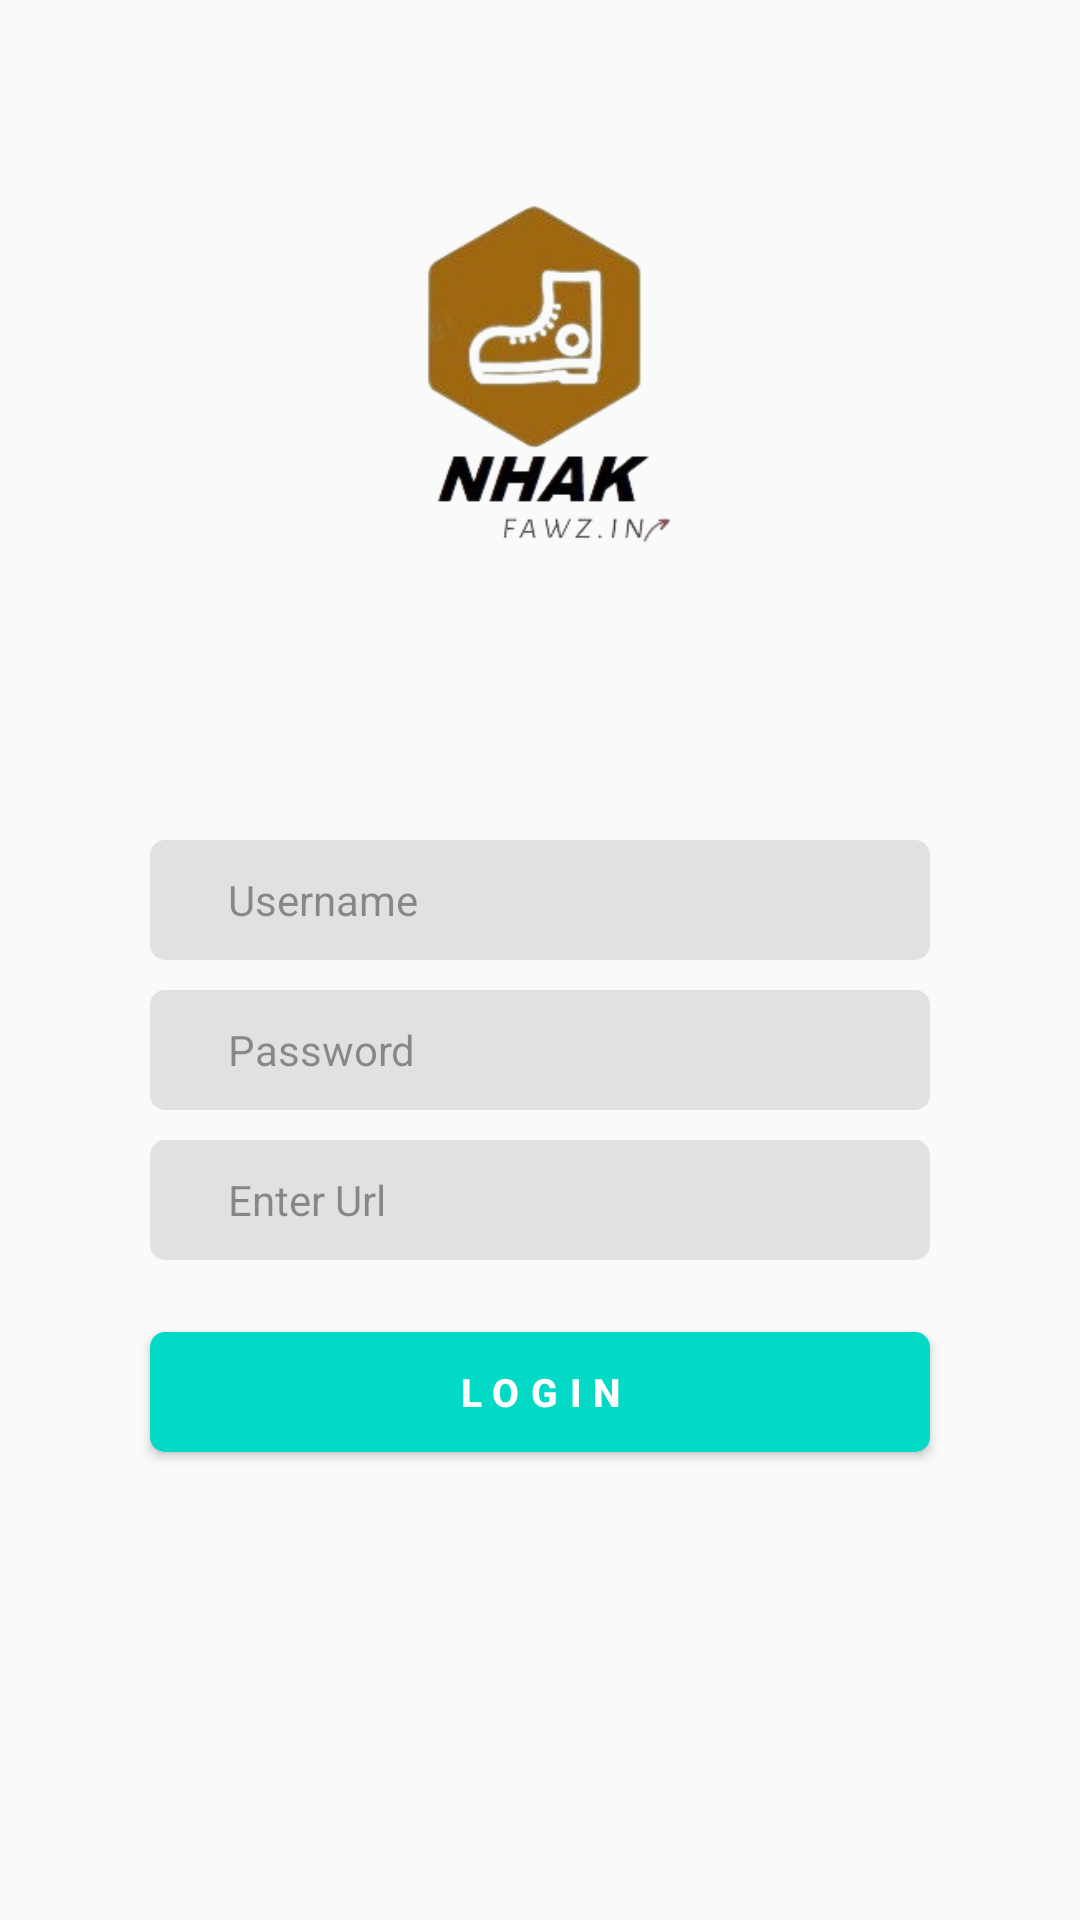

Android layout source for this screen:
<!-- AndroidManifest.xml: application theme Theme.SellInout -->
<!-- res/layout/login_activity.xml -->
<?xml version="1.0" encoding="utf-8"?>
<androidx.constraintlayout.widget.ConstraintLayout xmlns:android="http://schemas.android.com/apk/res/android"
    xmlns:app="http://schemas.android.com/apk/res-auto"
    android:layout_width="match_parent"
    android:layout_height="match_parent">


    <androidx.appcompat.widget.AppCompatImageView
        android:layout_width="90dp"
        android:layout_height="wrap_content"
        android:src="@drawable/app_icon"
        android:layout_marginTop="@dimen/margin_medium_xxxx"
        app:layout_constraintTop_toTopOf="parent"
        app:layout_constraintStart_toStartOf="parent"
        app:layout_constraintEnd_toEndOf="parent"/>

    <androidx.appcompat.widget.AppCompatEditText
        android:id="@+id/edtUsername"
        android:layout_width="match_parent"
        android:layout_height="40dp"
        android:layout_marginHorizontal="50dp"
        android:layout_marginTop="280dp"
        android:background="@drawable/bg_rounded_edit_text"
        android:hint="@string/enter_username"
        android:inputType="text"
        android:maxLines="1"
        android:paddingHorizontal="26dp"
        android:textColor="@color/black"
        android:textColorHint="@color/black_40_opacity"
        android:textSize="@dimen/text_size_normal_xxxx"
        app:layout_constraintEnd_toEndOf="parent"
        app:layout_constraintStart_toStartOf="parent"
        app:layout_constraintTop_toTopOf="parent" />

    <androidx.appcompat.widget.AppCompatEditText
        android:id="@+id/edtPassword"
        android:layout_width="match_parent"
        android:layout_height="40dp"
        android:layout_marginHorizontal="50dp"
        android:layout_marginTop="@dimen/margin_normal"
        android:background="@drawable/bg_rounded_edit_text"
        android:hint="@string/enter_password"
        android:inputType="textWebPassword"
        android:maxLines="1"
        android:paddingHorizontal="26dp"
        android:textColor="@color/black"
        android:textColorHint="@color/black_40_opacity"
        android:textSize="@dimen/text_size_normal_xxxx"
        app:layout_constraintEnd_toEndOf="parent"
        app:layout_constraintStart_toStartOf="parent"
        app:layout_constraintTop_toBottomOf="@id/edtUsername" />
    <androidx.appcompat.widget.AppCompatEditText
        android:id="@+id/edtBaseUrl"
        android:layout_width="match_parent"
        android:layout_height="40dp"
        android:layout_marginHorizontal="50dp"
        android:layout_marginTop="@dimen/margin_normal"
        android:background="@drawable/bg_rounded_edit_text"
        android:hint="@string/enter_base_url"
        android:inputType="text"
        android:maxLines="1"
        android:paddingHorizontal="26dp"
        android:textColor="@color/black"
        android:textColorHint="@color/black_40_opacity"
        android:textSize="@dimen/text_size_normal_xxxx"
        app:layout_constraintEnd_toEndOf="parent"
        app:layout_constraintStart_toStartOf="parent"
        app:layout_constraintTop_toBottomOf="@id/edtPassword" />
    <androidx.appcompat.widget.AppCompatButton
        android:id="@+id/btnLogin"
        android:layout_width="match_parent"
        android:layout_height="40dp"
        android:layout_marginHorizontal="50dp"
        android:layout_marginTop="@dimen/margin_large_xxxx"
        android:background="@drawable/bg_btn_fill_rounded"
        android:letterSpacing="0.3"
        android:text="@string/str_login"
        android:textColor="@color/white"
        android:textSize="@dimen/text_size_normal_xxx"
        android:textStyle="bold"
        app:backgroundTint="@color/color_fill_button"
        app:layout_constraintEnd_toEndOf="parent"
        app:layout_constraintStart_toStartOf="parent"
        app:layout_constraintTop_toBottomOf="@id/edtBaseUrl" />
</androidx.constraintlayout.widget.ConstraintLayout>
<!-- resources referenced by this layout -->
<resources>
  <color name="black">#FF000000</color>
  <color name="black_40_opacity">#66000000</color>
  <color name="color_fill_button">#FF03DAC5</color>
  <color name="white">#FFFFFFFF</color>
  <dimen name="margin_large_xxxx">24dp</dimen>
  <dimen name="margin_medium_xxxx">19dp</dimen>
  <dimen name="margin_normal">10dp</dimen>
  <dimen name="text_size_normal_xxx">13sp</dimen>
  <dimen name="text_size_normal_xxxx">14sp</dimen>
  <!-- drawable app_icon: png bitmap (drawable, 43253 bytes) -->
  <!-- drawable bg_btn_fill_rounded (drawable) -->
  <?xml version="1.0" encoding="utf-8"?>
  <selector xmlns:android="http://schemas.android.com/apk/res/android">
  <item>
      <shape android:shape="rectangle">
          <corners android:radius="5dp"/>
          <solid android:color="@color/color_fill_button"/>
      </shape>
  </item>
  </selector>
  <!-- drawable bg_rounded_edit_text (drawable) -->
  <?xml version="1.0" encoding="utf-8"?>
  <selector xmlns:android="http://schemas.android.com/apk/res/android">
  <item>
      <shape android:shape="rectangle">
          <corners android:radius="5dp"/>
          <solid android:color="@color/black_10_opacity"/>
      </shape>
  </item>
  </selector>
  <string name="enter_base_url">Enter Url</string>
  <string name="enter_password">Password</string>
  <string name="enter_username">Username</string>
  <string name="str_login">Login</string>
  <style name="Theme.SellInout" parent="Theme.MaterialComponents.Light.NoActionBar.Bridge">
          
          <item name="colorPrimary">@color/purple_500</item>
          <item name="colorPrimaryVariant">@color/purple_700</item>
          <item name="colorOnPrimary">@color/white</item>
          
          <item name="colorSecondary">@color/teal_200</item>
          <item name="colorSecondaryVariant">@color/teal_700</item>
          <item name="colorOnSecondary">@color/black</item>
          
          <item name="android:statusBarColor">@color/color_fill_button</item>
  
  
          
      </style>
  <color name="black_10_opacity">#1A000000</color>
  <color name="purple_500">#FF6200EE</color>
  <color name="purple_700">#FF3700B3</color>
  <color name="teal_200">#FF03DAC5</color>
  <color name="teal_700">#FF018786</color>
</resources>
